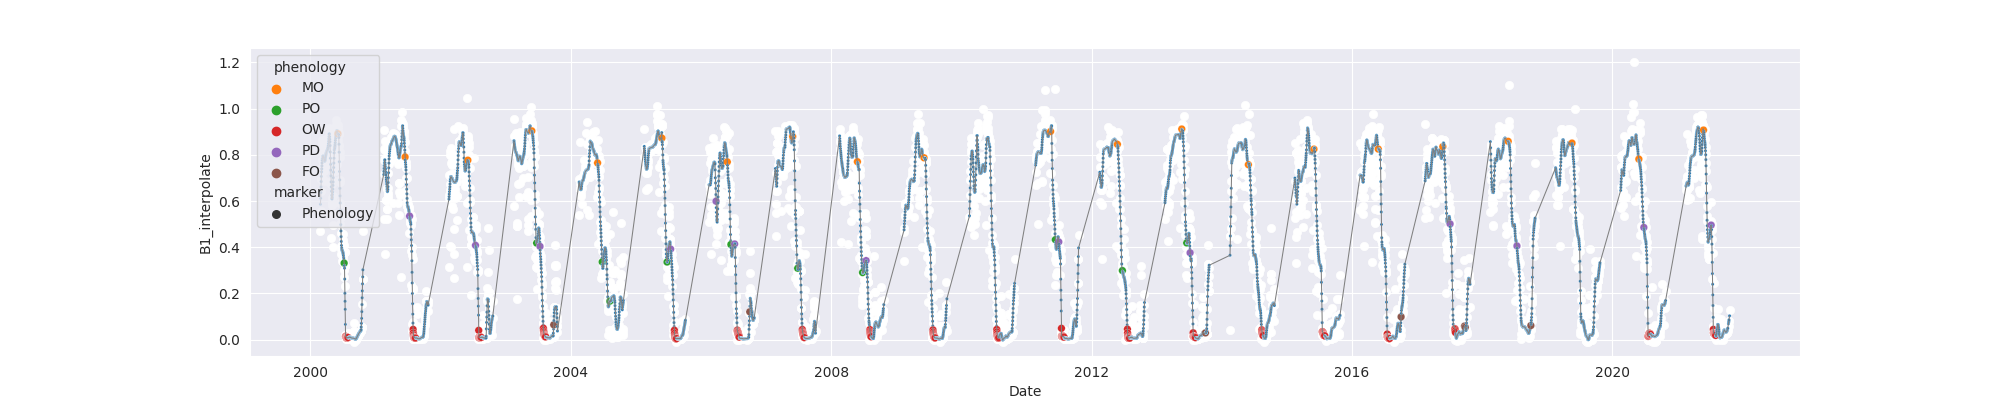

The data file committed next to this chart (first rows):
system:time_start, B1, B1_interpolate, B1_phenology
2000-02-26, 0.47, 0.47, 
2000-02-27, , 0.5574, 
2000-02-28, 0.6447, 0.6447, 
2000-02-29, 0.7434, 0.7434, 
2000-03-01, , 0.6959, 
2000-03-02, , 0.6959, 
2000-03-03, , 0.7434, 
2000-03-04, , 0.7754, 
2000-03-05, 0.6995, 0.6995, 
2000-03-06, 0.8632, 0.8632, 
2000-03-07, , 0.8486, 
2000-03-08, 0.834, 0.834, 
2000-03-09, , 0.8238, 
2000-03-10, 0.8137, 0.8137, 
2000-03-11, 0.8486, 0.8486, 
2000-03-12, , 0.8108, 
2000-03-13, , 0.8094, 
2000-03-14, 0.7702, 0.7702, 
2000-03-15, , 0.7856, 
2000-03-16, , 0.791, 
2000-03-17, , 0.7702, 
2000-03-18, , 0.761, 
2000-03-19, , 0.7283, 
2000-03-20, , 0.7531, 
2000-03-21, , 0.7702, 
2000-03-22, , 0.7803, 
2000-03-23, , 0.7677, 
2000-03-24, 0.6863, 0.6863, 
2000-03-25, , 0.7745, 
2000-03-26, , 0.8063, 
2000-03-27, 0.8626, 0.8626, 
2000-03-28, 0.8701, 0.8701, 
2000-03-29, , 0.8111, 
2000-03-30, , 0.8093, 
2000-03-31, , 0.8111, 
2000-04-01, , 0.8445, 
2000-04-02, , 0.8111, 
2000-04-03, , 0.8258, 
2000-04-04, , 0.8216, 
2000-04-05, , 0.8257, 
2000-04-06, 0.8007, 0.8007, 
2000-04-07, , 0.8111, 
2000-04-08, , 0.8216, 
2000-04-09, , 0.8216, 
2000-04-10, , 0.8425, 
2000-04-11, , 0.8503, 
2000-04-12, 0.8425, 0.8425, 
2000-04-13, , 0.8786, 
2000-04-14, , 0.8786, 
2000-04-15, , 0.8911, 
2000-04-16, 0.9148, 0.9148, 
2000-04-17, , 0.9115, 
2000-04-18, 0.9081, 0.9081, 
2000-04-19, , 0.9101, 
2000-04-20, , 0.9081, 
2000-04-21, , 0.8145, 
2000-04-22, 0.908, 0.908, 
2000-04-23, , 0.6742, 
2000-04-24, , 0.6742, 
2000-04-25, 0.4403, 0.4403, 
... 7,848 more rows
